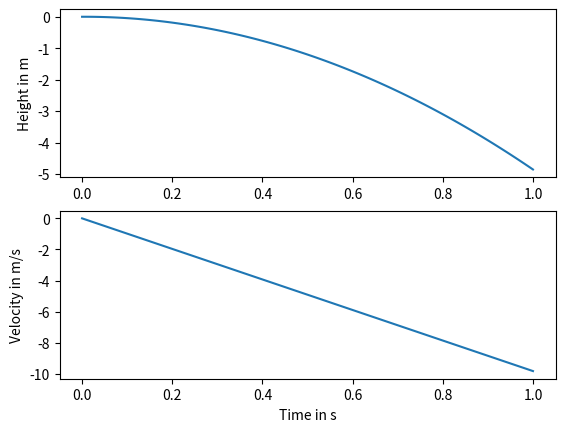

Source code (Python):
# Implementeer Euler integratie in de FixedUpdate() methode en simuleer een valbeweging.

# Een denkbeeldige veer is bevestigd aan de oorsprong (0,0,0) en trekt de bal voortdurend terug. Denk na
# over de formule voor de kracht van een veer en simuleer een veerbeweging.

# Bouw wrijving in zodat de veerbeweging gedempt wordt.

# Gebruik Euler integratie om een planeet- of komeetbeweging te simuleren.

# Maak in python plots van de val- en veerbeweging (met en zonder wrijving)
# -------------------------------------------------------------------------------------------------------

import numpy as np 
import matplotlib.pyplot

def forward_euler():
    h=0.01 # small time steps of size    s
    g=9.81 # valversnelling  constant    m/s2
    friction = 0.1 # wrijving 
    num_steps = 100

    t = np.zeros(num_steps+1) # tijd x-as
    x = np.zeros(num_steps+1) # hoogte y-as
    v = np.zeros(num_steps+1) # velocity / snelheid y-as

    # implementeer de Euler-integratie en simuleer een valbeweging
    for step in range(num_steps):
        t[step+1] = t[step] + h # tijd berekenen
        x[step+1] = x[step] + h * v[step] # hoogte berekenen
        v[step+1] = - g * h + v[step] # velocity 
        
    return t,x,v
 
t,x,v = forward_euler()

def plot_me():
    axes_height = matplotlib.pyplot.subplot(211)
    matplotlib.pyplot.plot(t, x)
    axes_velocity = matplotlib.pyplot.subplot(212)
    matplotlib.pyplot.plot(t, v)
    axes_height.set_ylabel('Height in m')
    axes_velocity.set_ylabel('Velocity in m/s')
    axes_velocity.set_xlabel('Time in s')
    matplotlib.pyplot.show()

plot_me()